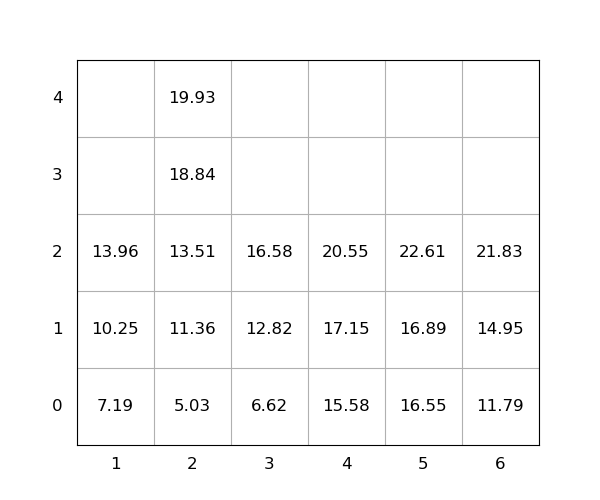

The file beside this chart, header and first rows:
idx, loc_x, loc_y, loc_z, weight, seq, emerg, reloc, size(ft)
1, 6, 0, 0, 11.79, 0, 0, 0, 20
2, 4, 0, 0, 15.58, 0, 0, 0, 20
3, 5, 0, 0, 16.55, 0, 0, 0, 20
4, 2, 0, 0, 5.03, 1, 0, 0, 20
5, 6, 0, 1, 14.95, 2, 0, 0, 20
6, 6, 0, 2, 21.83, 3, 0, 0, 20
7, 4, 0, 1, 17.15, 4, 0, 0, 20
8, 2, 0, 1, 11.36, 5, 0, 0, 20
9, 3, 0, 0, 6.62, 6, 0, 0, 20
10, 2, 0, 2, 13.51, 7, 0, 0, 20
11, 2, 0, 3, 18.84, 8, 0, 0, 20
12, 5, 0, 1, 16.89, 9, 0, 0, 20
13, 3, 0, 1, 12.82, 10, 0, 0, 20
14, 3, 0, 2, 16.58, 11, 0, 0, 20
15, 4, 0, 2, 20.55, 12, 0, 0, 20
16, 1, 0, 0, 7.19, 13, 0, 0, 20
17, 5, 0, 2, 22.61, 14, 0, 0, 20
18, 1, 0, 1, 10.25, 15, 0, 0, 20
19, 1, 0, 2, 13.96, 16, 0, 0, 20
20, 2, 0, 4, 19.93, 17, 0, 0, 20
